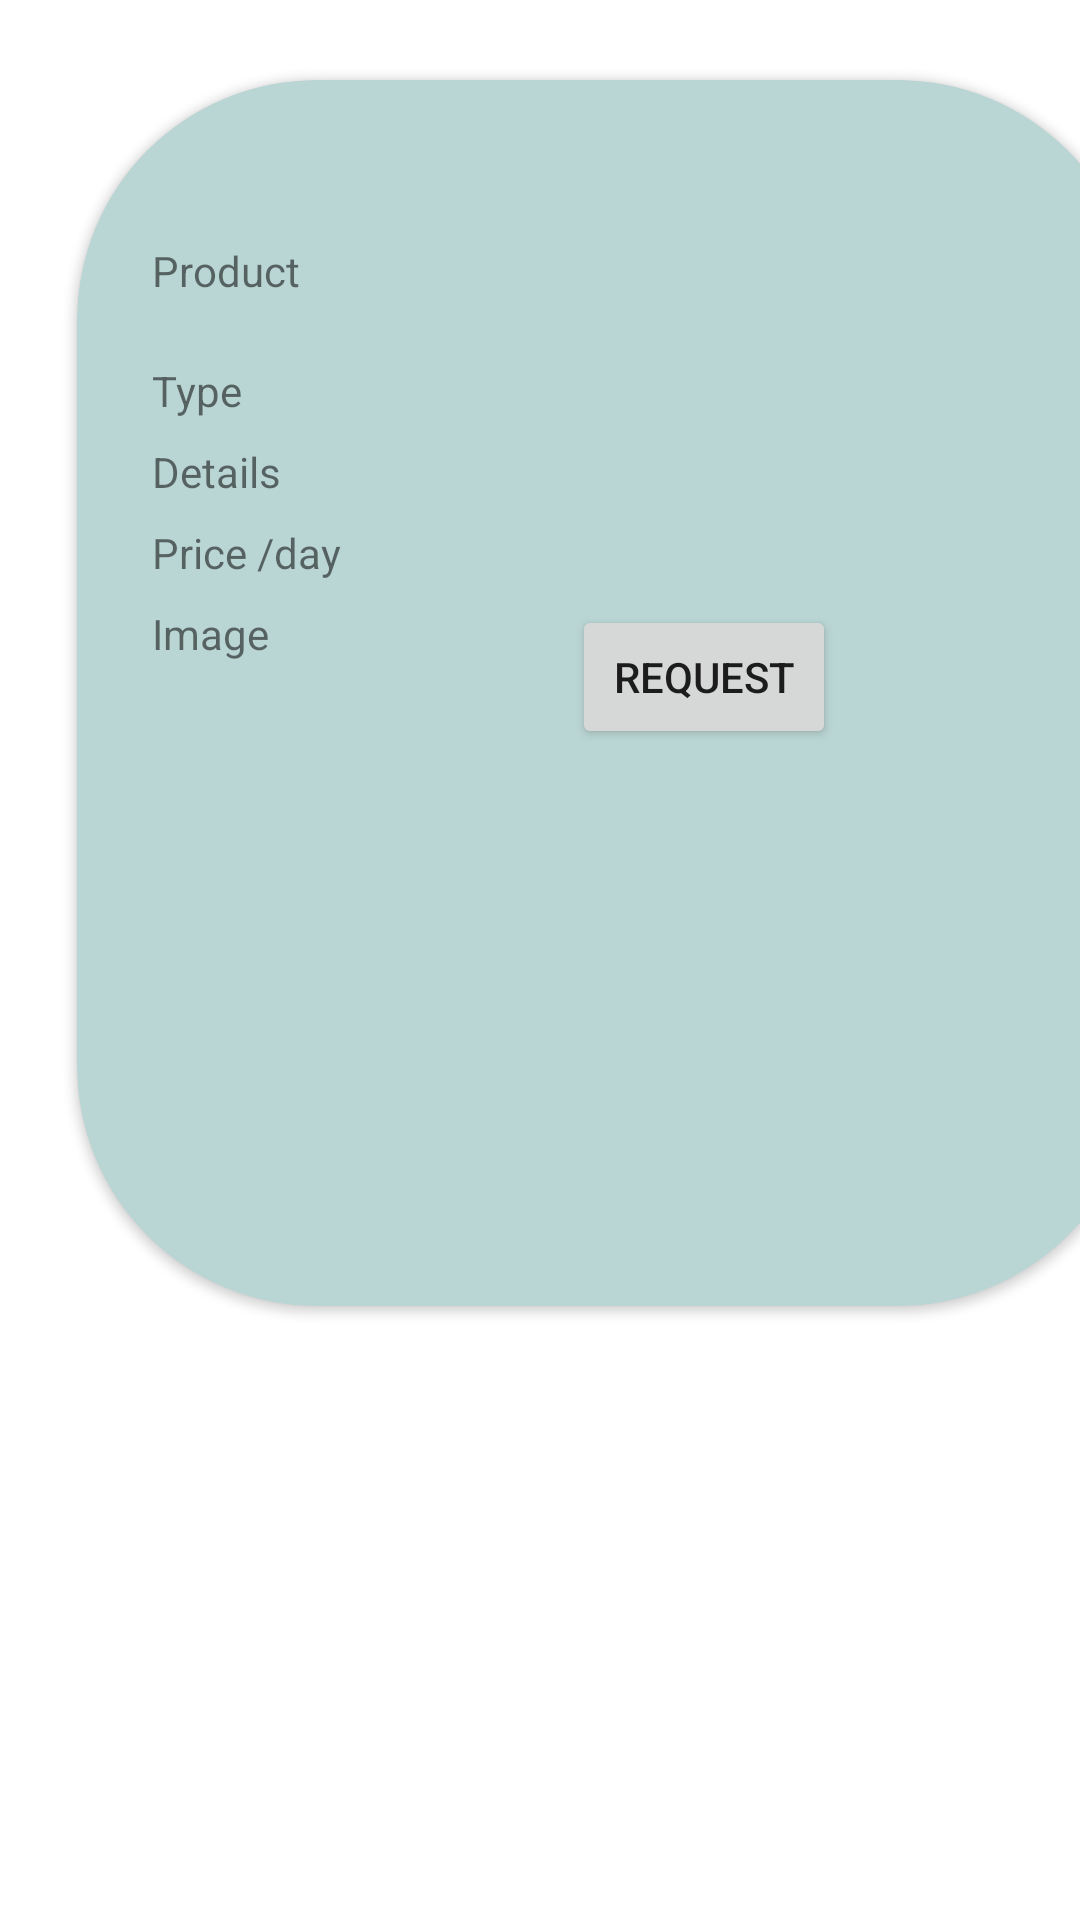

This screen was rendered from an Android layout file. Write that file and the resources it references.
<!-- AndroidManifest.xml: application theme Theme.Machine_Worker_Rental_Android -->
<!-- res/layout/activity_custom_view_product.xml -->
<?xml version="1.0" encoding="utf-8"?>
<LinearLayout xmlns:android="http://schemas.android.com/apk/res/android"
    xmlns:app="http://schemas.android.com/apk/res-auto"
    android:layout_width="match_parent"
    android:layout_height="match_parent"

    android:orientation="vertical">


    
    
    
    
    
    

    <androidx.cardview.widget.CardView
        android:layout_width="405dp"
        android:layout_height="462dp"
        app:cardBackgroundColor="#BAD6D4"
        app:cardCornerRadius="80dp"
        app:cardPreventCornerOverlap="true"
        app:cardUseCompatPadding="true">

        <LinearLayout
            android:layout_width="370dp"
            android:layout_height="418dp"
            android:dividerPadding="10dp"
            android:orientation="horizontal"
            android:padding="20dp"

            >

            
            
            
            
            
            


            <LinearLayout
                android:layout_width="320dp"
                android:layout_height="371dp"
                android:layout_marginStart="1dp"
                android:orientation="vertical">

                <GridLayout
                    android:layout_width="310dp"
                    android:layout_height="318dp"
                    android:layout_marginTop="30dp"
                    android:columnCount="2"
                    android:rowCount="2"
                    android:useDefaultMargins="true">

                    <TextView
                        android:id="@+id/textView34"
                        android:layout_width="wrap_content"
                        android:layout_height="32dp"
                        android:text="Product" />

                    <TextView
                        android:id="@+id/TV1_WorkerName"
                        android:layout_width="150dp"
                        android:layout_height="wrap_content" />

                    <TextView
                        android:id="@+id/textView36"
                        android:layout_width="wrap_content"
                        android:layout_height="wrap_content"
                        android:text="Type" />

                    <TextView
                        android:id="@+id/TV3_RequestedProductStatus"
                        android:layout_width="150dp"
                        android:layout_height="wrap_content" />

                    <TextView
                        android:id="@+id/textView37"
                        android:layout_width="wrap_content"
                        android:layout_height="wrap_content"
                        android:text="Details" />

                    <TextView
                        android:id="@+id/TV3_WorkerExperience"
                        android:layout_width="150dp"
                        android:layout_height="wrap_content" />

                    <TextView
                        android:id="@+id/textView16"
                        android:layout_width="wrap_content"
                        android:layout_height="wrap_content"
                        android:text="Price /day" />

                    <TextView
                        android:id="@+id/TV4_WorkerPlace"
                        android:layout_width="109dp"
                        android:layout_height="wrap_content" />

                    <TableRow
                        android:layout_width="wrap_content"
                        android:layout_height="wrap_content">

                        <TextView
                            android:id="@+id/textView26"
                            android:layout_width="wrap_content"
                            android:layout_height="wrap_content"
                            android:text="Image" />

                        <ImageView
                            android:id="@+id/Product_image"
                            android:layout_width="93dp"
                            android:layout_height="83dp"
                            android:layout_marginTop="20dp"
                            android:src="@drawable/ic_launcher_background" />

                    </TableRow>

                    <TableRow
                        android:layout_width="wrap_content"
                        android:layout_height="wrap_content">

                        <Button
                            android:id="@+id/B1_WorkerRequest"
                            android:layout_width="wrap_content"
                            android:layout_height="wrap_content"
                            android:text="request" />

                    </TableRow>

                    <TableRow
                        android:layout_width="wrap_content"
                        android:layout_height="wrap_content">

                    </TableRow>


                    
                    
                    
                    
                    

                    
                    
                    
                    
                    

                </GridLayout>


            </LinearLayout>

        </LinearLayout>

    </androidx.cardview.widget.CardView>

    

</LinearLayout>
<!-- resources referenced by this layout -->
<resources>
  <style name="Theme.Machine_Worker_Rental_Android" parent="Theme.MaterialComponents.DayNight.DarkActionBar">
          
          <item name="colorPrimary">@color/purple_500</item>
          <item name="colorPrimaryVariant">@color/purple_700</item>
          <item name="colorOnPrimary">@color/white</item>
          
          <item name="colorSecondary">@color/teal_200</item>
          <item name="colorSecondaryVariant">@color/teal_700</item>
          <item name="colorOnSecondary">@color/black</item>
          
          <item name="android:statusBarColor" tools:targetApi="l">?attr/colorPrimaryVariant</item>
          
      </style>
  <!-- not gathered from this repository: default colours our renderer supplied (Android Studio template values) -->
  <color name="purple_500">#FF6200EE</color>
  <color name="purple_700">#FF3700B3</color>
  <color name="teal_200">#FF03DAC5</color>
  <color name="teal_700">#FF018786</color>
  <color name="black">#FF000000</color>
  <color name="white">#FFFFFFFF</color>
</resources>
